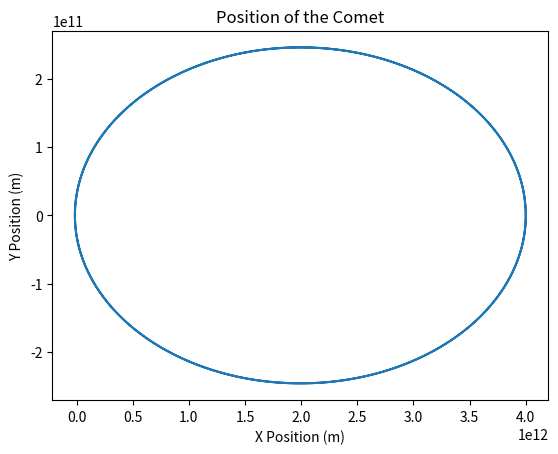
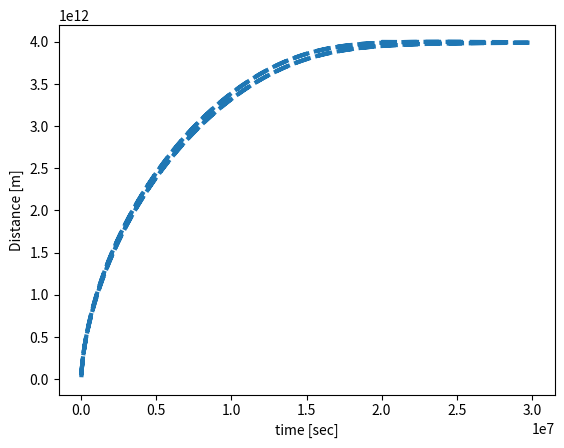
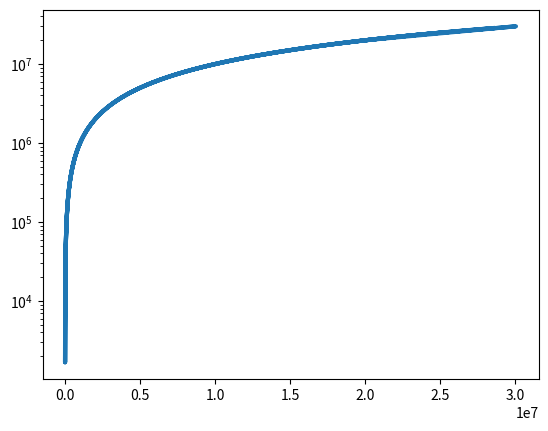

Write the Python code that produced these figures, in order.
import numpy as np
from math import sqrt
import matplotlib.pylab as plt

### Cometary Orbits with varying step size ###

#Constants
G = 6.6738e-11 # m**3 kg**-1 s**-2         Gravitational Constant
M = 1.9891e30 # kg      Mass of the Sun
delta = 3.16887e-5 #m per year # convert to seconds   given 1km/year need to convert to m/sec   1 year = 31556926 seconds

# Equations
# d^2 x/dt^2 = -GM x/r^3
# d^2 y/dt^2 = -GM y/r^3           where r = sqrt(x**2 + y**2)

def f(r):
	x = r[0]
	vx = r[1]
	y = r[2]
	vy = r[3]
	r = sqrt(x**2 + y**2)
	fx = vx
	fy = vy
	fvx = -G * M * (x / r**3) 
	fvy = -G * M * (y / r**3) 
	return np.array([fx,fvx,fy,fvy],float)

#Time, dont use too high of a value for b or else causes odd orbit paths
a = 0.0 #intial time
b = 3.1e9 #final time
tend = b

#Make sure to have N large enough, without it causes wierd things to happen
#How many bins/steps, the more steps the smoother the curve in the graph
#N = 1000000

N = 15000 #Guess the number of points since we will not know to begin with

#Step size
#h = (b-a) / N

#cant uses a know step value for t like before
tpoints = np.zeros(N)
xpoints = np.zeros(N)
ypoints = np.zeros(N)

# Initial Conditions

# r = (x,s,y,u) where s is velocity x and u is velocity y
# Converted to m from km
r = np.array([4e12, 0, 0, 500],float)

#array to keep h values
h_keep = np.zeros(N)
tnow = 0
nstep = 0 #allows for counting of steps
h = 20000000.  #initial guess of h

while tnow < tend:
	print ('----- starting new step ----')
	print ('time=,',tnow)
	print ('step=, h=',(nstep,h))
	print ('r=',r)

	redo = 0
	
	while redo != 1:
		#DO ANOTHER LOOP TO REDO EVERYTHING WHEN RHO IS LESS THAN ONE

		# Need x1 where start at time t and do two steps of size h
		r1 = r.copy()   #need a copy of orignal r
		
		#This will do 2 steps with bin h
		for istep in range(2):
			k1 = h*f(r1)
			k2 = h*f(r1+0.5*k1) 
			k3 = h*f(r1+0.5*k2)
			k4 = h*f(r1+k3)
			r1 += (k1+2*k2+2*k3+k4)/6
			if istep == 0:
				r1_1h = r1.copy()
		x1 = r1


		# Need x2 where we do a single large step of size 2h
		r3 = r.copy()
	
		
		k1 = 2*h*f(r3)
		k2 = 2*h*f(r3+0.5*k1) 
		k3 = 2*h*f(r3+0.5*k2)
		k4 = 2*h*f(r3+k3)
		r3 += (k1+2*k2+2*k3+k4)/6
	
		x2 = r3

		var = np.sqrt((x1[0]-x2[0])**2+(x1[2]-x2[2])**2)  #need to make decision on what to compare: error will be in coordinates x and y only 
		
		if var > 0:
			rho = (30. * h * delta) / var
		else:
			rho = 16.   #so new h = 2 *h
		#print 'rho = ',rho


		#Now for rho to see if less than or greater than 1 

		#rho = (30. * h * delta) / abs(x1 - x2)

	
		if rho >= 1:
			#if larger than 2 keep original x1
			newh = h * (rho)**(1./4.)
			
			if newh > 2.*h:
				newh = 2.*h

			#This makes it exit the loop
			redo = 1

			r = r1_1h
			tnow += h
			

			#keep quantities
			i = nstep
			xpoints[i] = r1_1h[0]
			ypoints[i] = r1_1h[2]
			tpoints[i] = h
			h_keep[i] = h

			#now use new h
			h = newh
			nstep += 1

		
		else:
			newh = h * (rho)**(1./4.)
		
			#redo with newh as the new h value for loop
			h = newh
			#makes the loop repeat
			redo = 0
			print( 'FAILED, RE-DOING STEP')

	

# re-shape arrays with needed number of elements
tpoints = tpoints[0:nstep]
xpoints = xpoints[0:nstep]
ypoints = ypoints[0:nstep]
h_keep = h_keep[0:nstep]


	

plt.figure(1)
plt.plot(xpoints, ypoints)
plt.xlabel("X Position (m)")
plt.ylabel("Y Position (m)")
plt.title("Position of the Comet")
plt.savefig("Position of the Comet Adaptive.png", format = "png")
plt.show()

# plot orbit as a function of time
dist = np.sqrt(xpoints**2 + ypoints**2)
plt.figure(2)
plt.plot(tpoints,dist,'--',linewidth=3)
plt.xlabel('time [sec]')
plt.ylabel('Distance [m]')

# plot step size
plt.figure(3)
ax1 = plt.subplot(111)
plt.plot(tpoints,h_keep,'-',linewidth=3)
ax1.set_yscale('log')
plt.show()
